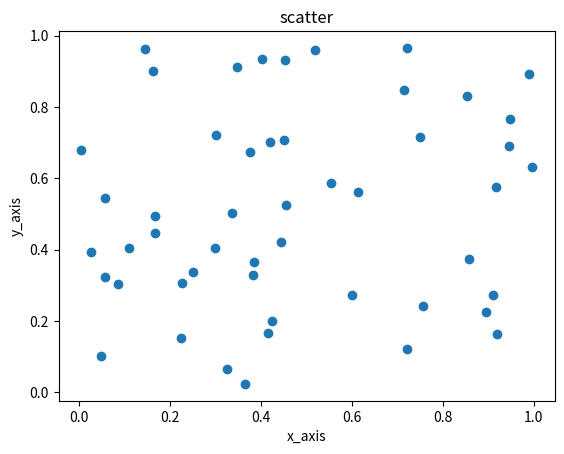

The script that saved this image:
import matplotlib.pyplot as plt
import numpy as np

x = np.random.rand(50) # 50 random x-values between 0 and 1
y = np.random.rand(50) # 50 random y-values between 0 and 1

plt.scatter(x,y)
plt.xlabel("x_axis")
plt.ylabel("y_axis")
plt.title("scatter")
plt.show()